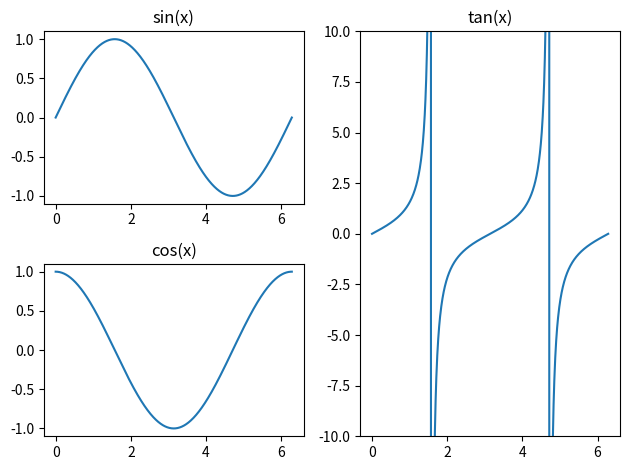

Source code (Python):
import numpy as np
import matplotlib.pyplot as plt

x = np.linspace(0,2*np.pi,1000)
y1,y2,y3 = np.sin(x), np.cos(x), np.tan(x)

ax1 = plt.subplot(2, 2, 1) 
ax1.plot(x,y1)
ax1.set_title('sin(x)')

ax2 = plt.subplot(2, 2, 3) 
ax2.plot(x,y2)
ax2.set_title('cos(x)')

# Second index of 2x1 grid (whole bottom)
ax3 = plt.subplot(1, 2, 2) 
ax3.plot(x,y3)
ax3.set_title('tan(x)')
ax3.set_ylim(-10, 10)

plt.tight_layout()
plt.show()